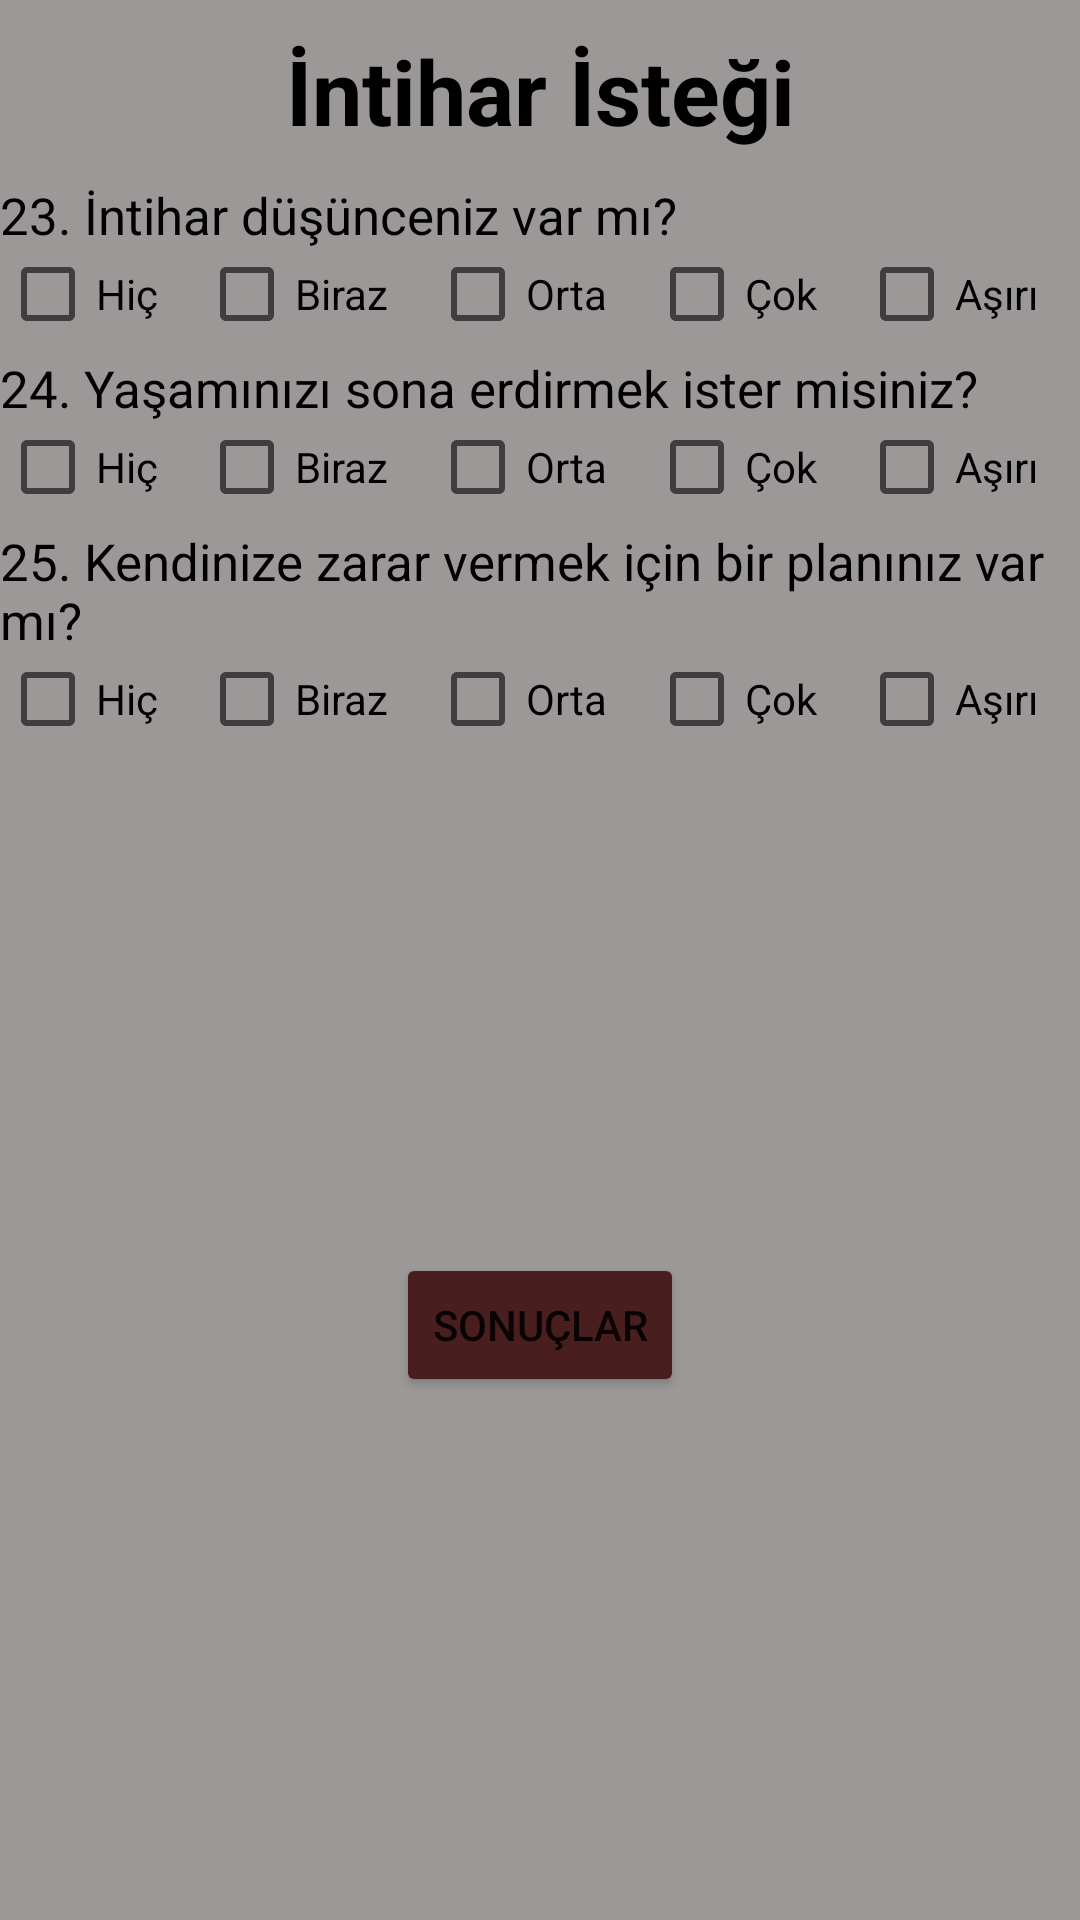

This screen was rendered from an Android layout file. Write that file and the resources it references.
<!-- AndroidManifest.xml: application theme Theme.DepressionTest -->
<!-- res/layout/activity_survey_fourth.xml -->
<?xml version="1.0" encoding="utf-8"?>
<androidx.constraintlayout.widget.ConstraintLayout xmlns:android="http://schemas.android.com/apk/res/android"
    xmlns:app="http://schemas.android.com/apk/res-auto"
    xmlns:tools="http://schemas.android.com/tools"
    android:layout_width="match_parent"
    android:layout_height="match_parent"
    tools:context=".Activity.SurveyFourthActivity"
    android:background="@color/app_background">

    <TextView
        android:id="@+id/title_four"
        android:layout_width="match_parent"
        android:layout_height="wrap_content"
        android:text="@string/title_four"
        android:textColor="@color/black"
        android:textSize="30dp"
        android:textStyle="bold"
        android:gravity="center"
        android:paddingTop="10dp"
        app:layout_constraintTop_toTopOf="parent"
        app:layout_constraintStart_toStartOf="parent"
        app:layout_constraintEnd_toEndOf="parent"/>

    <LinearLayout
        android:id="@+id/linear_layout_twentythree"
        android:layout_width="match_parent"
        android:layout_height="wrap_content"
        android:orientation="vertical"
        app:layout_constraintTop_toBottomOf="@id/title_four"
        android:paddingTop="10dp">

        <TextView
            android:id="@+id/question_twentythree"
            android:layout_width="wrap_content"
            android:layout_height="wrap_content"
            android:text="@string/question_twenty_three"
            android:textColor="@color/black"
            android:textSize="17sp"
            />
        <LinearLayout
            android:layout_width="match_parent"
            android:layout_height="25dp"
            android:orientation="horizontal"
            android:gravity="center"
            android:paddingTop="5dp">

            <CheckBox
                android:id="@+id/question23_choice0"
                android:layout_width="wrap_content"
                android:layout_height="wrap_content"
                android:text="@string/hiç_button"
                android:layout_weight="1"/>
            <CheckBox
                android:id="@+id/question23_choice1"
                android:layout_width="wrap_content"
                android:layout_height="wrap_content"
                android:text="@string/biraz_button"
                android:layout_weight="1"/>
            <CheckBox
                android:id="@+id/question23_choice2"
                android:layout_width="wrap_content"
                android:layout_height="wrap_content"
                android:text="@string/orta_button"
                android:layout_weight="1"/>
            <CheckBox
                android:id="@+id/question23_choice3"
                android:layout_width="wrap_content"
                android:layout_height="wrap_content"
                android:text="@string/cok_fazla_button"
                android:layout_weight="1"/>

            <CheckBox
                android:id="@+id/question23_choice4"
                android:layout_width="wrap_content"
                android:layout_height="wrap_content"
                android:text="@string/asiri_derece_button"
                android:layout_weight="1"/>

        </LinearLayout>
    </LinearLayout>


    <LinearLayout
        android:id="@+id/linear_layout_twentyfour"
        android:layout_width="match_parent"
        android:layout_height="wrap_content"
        android:orientation="vertical"
        app:layout_constraintTop_toBottomOf="@id/linear_layout_twentythree"
        android:paddingTop="10dp">

        <TextView
            android:id="@+id/question_twentyfour"
            android:layout_width="wrap_content"
            android:layout_height="wrap_content"
            android:text="@string/question_twenty_four"
            android:textColor="@color/black"
            android:textSize="17sp"
            />
        <LinearLayout
            android:layout_width="match_parent"
            android:layout_height="25dp"
            android:orientation="horizontal"
            android:gravity="center"
            android:paddingTop="5dp">

            <CheckBox
                android:id="@+id/question24_choice0"
                android:layout_width="wrap_content"
                android:layout_height="wrap_content"
                android:text="@string/hiç_button"
                android:layout_weight="1"/>
            <CheckBox
                android:id="@+id/question24_choice1"
                android:layout_width="wrap_content"
                android:layout_height="wrap_content"
                android:text="@string/biraz_button"
                android:layout_weight="1"/>
            <CheckBox
                android:id="@+id/question24_choice2"
                android:layout_width="wrap_content"
                android:layout_height="wrap_content"
                android:text="@string/orta_button"
                android:layout_weight="1"/>
            <CheckBox
                android:id="@+id/question24_choice3"
                android:layout_width="wrap_content"
                android:layout_height="wrap_content"
                android:text="@string/cok_fazla_button"
                android:layout_weight="1"/>

            <CheckBox
                android:id="@+id/question24_choice4"
                android:layout_width="wrap_content"
                android:layout_height="wrap_content"
                android:text="@string/asiri_derece_button"
                android:layout_weight="1"/>

        </LinearLayout>
    </LinearLayout>

    <LinearLayout
        android:id="@+id/linear_layout_twentyfive"
        android:layout_width="match_parent"
        android:layout_height="wrap_content"
        android:orientation="vertical"
        app:layout_constraintTop_toBottomOf="@id/linear_layout_twentyfour"
        android:paddingTop="10dp">

        <TextView
            android:id="@+id/question_twentyfive"
            android:layout_width="wrap_content"
            android:layout_height="wrap_content"
            android:text="@string/question_twenty_five"
            android:textColor="@color/black"
            android:textSize="17sp"
            />
        <LinearLayout
            android:layout_width="match_parent"
            android:layout_height="25dp"
            android:orientation="horizontal"
            android:gravity="center"
            android:paddingTop="5dp">

            <CheckBox
                android:id="@+id/question25_choice0"
                android:layout_width="wrap_content"
                android:layout_height="wrap_content"
                android:text="@string/hiç_button"
                android:layout_weight="1"/>
            <CheckBox
                android:id="@+id/question25_choice1"
                android:layout_width="wrap_content"
                android:layout_height="wrap_content"
                android:text="@string/biraz_button"
                android:layout_weight="1"/>
            <CheckBox
                android:id="@+id/question25_choice2"
                android:layout_width="wrap_content"
                android:layout_height="wrap_content"
                android:text="@string/orta_button"
                android:layout_weight="1"/>
            <CheckBox
                android:id="@+id/question25_choice3"
                android:layout_width="wrap_content"
                android:layout_height="wrap_content"
                android:text="@string/cok_fazla_button"
                android:layout_weight="1"/>

            <CheckBox
                android:id="@+id/question25_choice4"
                android:layout_width="wrap_content"
                android:layout_height="wrap_content"
                android:text="@string/asiri_derece_button"
                android:layout_weight="1"/>

        </LinearLayout>
    </LinearLayout>

    <Button
        android:id="@+id/results_page_button"
        android:layout_width="wrap_content"
        android:layout_height="wrap_content"
        android:backgroundTint="@color/button_color"
        android:text="Sonuçlar"
        app:layout_constraintTop_toBottomOf="@id/linear_layout_twentyfive"
        app:layout_constraintEnd_toEndOf="parent"
        app:layout_constraintStart_toStartOf="parent"
        app:layout_constraintBottom_toBottomOf="parent"/>


</androidx.constraintlayout.widget.ConstraintLayout>
<!-- resources referenced by this layout -->
<resources>
  <color name="app_background">#9C9898</color>
  <color name="black">#FF000000</color>
  <color name="button_color">#491E1E</color>
  <string name="asiri_derece_button">Aşırı</string>
  <string name="biraz_button">Biraz</string>
  <string name="cok_fazla_button">Çok</string>
  <string name="orta_button">Orta</string>
  <string name="question_twenty_five">25. Kendinize zarar vermek için bir planınız var mı?</string>
  <string name="question_twenty_four">24. Yaşamınızı sona erdirmek ister misiniz?</string>
  <string name="question_twenty_three">23. İntihar düşünceniz var mı?</string>
  <string name="title_four">İntihar İsteği</string>
  <style name="Theme.DepressionTest" parent="Theme.MaterialComponents.DayNight.DarkActionBar">
          
          <item name="colorPrimary">@color/purple_500</item>
          <item name="colorPrimaryVariant">@color/purple_700</item>
          <item name="colorOnPrimary">@color/white</item>
          
          <item name="colorSecondary">@color/teal_200</item>
          <item name="colorSecondaryVariant">@color/teal_700</item>
          <item name="colorOnSecondary">@color/black</item>
          
          <item name="android:statusBarColor" tools:targetApi="l">?attr/colorPrimaryVariant</item>
          
      </style>
  <color name="purple_500">#FF6200EE</color>
  <color name="purple_700">#FF3700B3</color>
  <color name="white">#FFFFFFFF</color>
  <color name="teal_200">#FF03DAC5</color>
  <color name="teal_700">#FF018786</color>
</resources>
